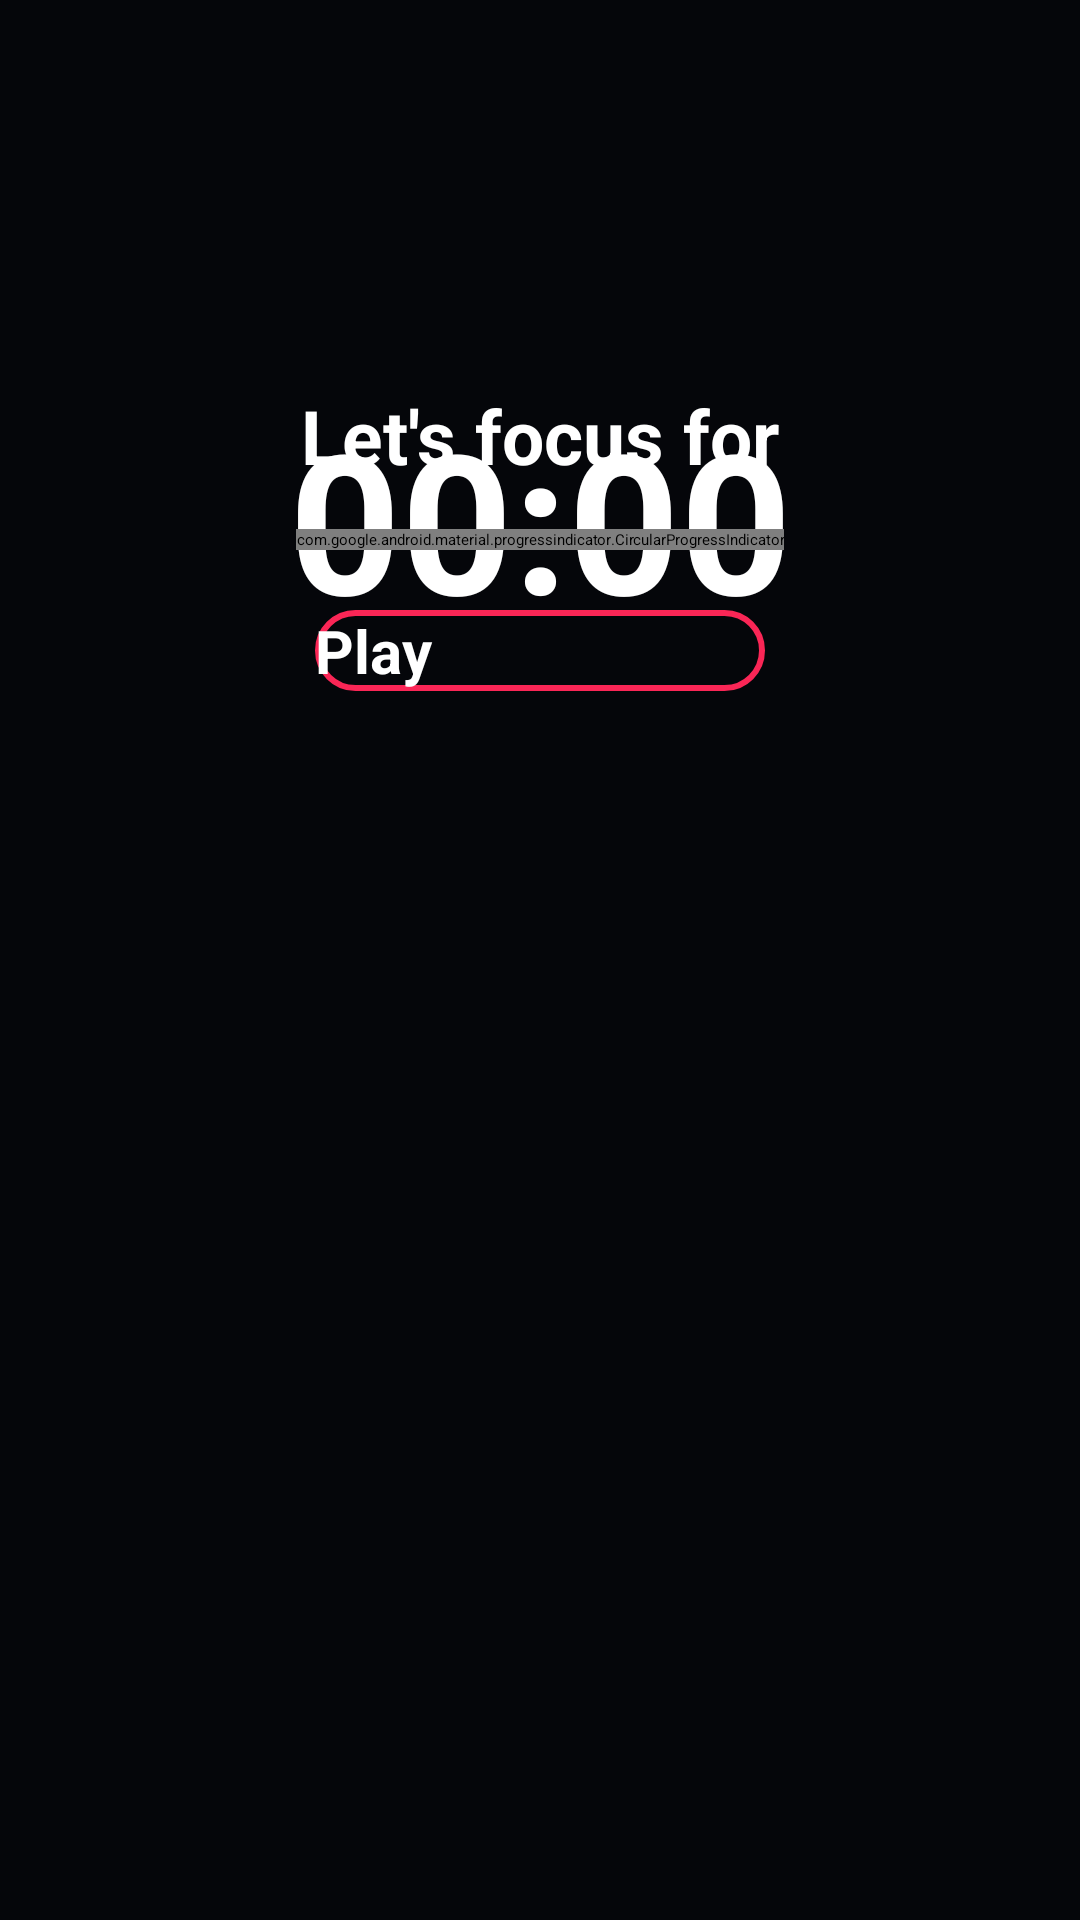

This screen was rendered from an Android layout file. Write that file and the resources it references.
<!-- AndroidManifest.xml: application theme Theme.Pomodoro -->
<!-- res/layout/fragment_timer.xml -->
<?xml version="1.0" encoding="utf-8"?>
<androidx.constraintlayout.widget.ConstraintLayout xmlns:android="http://schemas.android.com/apk/res/android"
    xmlns:tools="http://schemas.android.com/tools"
    android:layout_width="match_parent"
    android:layout_height="match_parent"
    xmlns:app="http://schemas.android.com/apk/res-auto"
    android:background="@color/background"
    tools:context=".TimerFragment">

    <TextView
        android:id="@+id/text"
        android:layout_width="wrap_content"
        android:layout_height="wrap_content"
        android:text="@string/let_s_focus_for"
        android:textColor="@color/white"
        android:textSize="@dimen/text_view_size"
        android:layout_marginTop="@dimen/margin_top_txt"
        android:textStyle="bold"
        app:layout_constraintBottom_toBottomOf="parent"
        app:layout_constraintEnd_toEndOf="parent"
        app:layout_constraintStart_toStartOf="parent"
        app:layout_constraintTop_toTopOf="parent" />

    <TextView
        android:id="@+id/txtTimer"
        android:layout_width="wrap_content"
        android:layout_height="wrap_content"
        android:text="@string/_00_00"
        android:textSize="@dimen/text_timer_size"
        android:textStyle="bold"
        android:textColor="@color/white"
        app:layout_constraintBottom_toBottomOf="@+id/circularProgressIndicator"
        app:layout_constraintEnd_toEndOf="@+id/circularProgressIndicator"
        app:layout_constraintStart_toStartOf="@+id/circularProgressIndicator"
        app:layout_constraintTop_toBottomOf="@+id/text" />

    <com.google.android.material.progressindicator.CircularProgressIndicator
        android:id="@+id/circularProgressIndicator"
        android:layout_width="wrap_content"
        android:layout_height="wrap_content"
        android:layout_marginTop="@dimen/circular_margin"
        app:indicatorColor="@color/circle_backg"
        app:indicatorSize="@dimen/circular_progress_size"
        app:trackThickness="@dimen/circular_thickness"
        android:progress="0"
        android:indeterminate="true"
        app:layout_constraintEnd_toEndOf="parent"
        app:layout_constraintStart_toStartOf="parent"
        app:layout_constraintTop_toTopOf="@id/text"
        app:trackColor="@color/circle" />

    <androidx.appcompat.widget.AppCompatButton
        android:id="@+id/btnStart"
        android:text="@string/play"
        android:textColor="@color/white"
        android:layout_width="@dimen/compat_button_widht"
        android:layout_height="wrap_content"
        android:layout_marginTop="@dimen/compat_button_margin"
        android:textSize="@dimen/compat_button_txtsize"
        android:textStyle="bold"
        android:background="@drawable/btnbackground"
        app:layout_constraintEnd_toEndOf="parent"
        app:layout_constraintStart_toStartOf="parent"
        app:layout_constraintTop_toBottomOf="@+id/circularProgressIndicator" />

</androidx.constraintlayout.widget.ConstraintLayout>
<!-- resources referenced by this layout -->
<resources>
  <color name="background">#05060A</color>
  <color name="circle">#FA2656</color>
  <color name="circle_backg">#5A5A5A</color>
  <color name="white">#FFFFFFFF</color>
  <dimen name="circular_margin">48dp</dimen>
  <dimen name="circular_progress_size">250dp</dimen>
  <dimen name="circular_thickness">15dp</dimen>
  <dimen name="compat_button_margin">20dp</dimen>
  <dimen name="compat_button_txtsize">20sp</dimen>
  <dimen name="compat_button_widht">150dp</dimen>
  <dimen name="margin_top_txt">-350dp</dimen>
  <dimen name="text_timer_size">65sp</dimen>
  <dimen name="text_view_size">25sp</dimen>
  <!-- drawable btnbackground (drawable) -->
  <?xml version="1.0" encoding="utf-8"?>
  <shape xmlns:android="http://schemas.android.com/apk/res/android">
      <corners android:radius="50dp" />
      <stroke android:color="@color/circle" android:width="2dp" />
  </shape>
  <string name="_00_00">00:00</string>
  <string name="let_s_focus_for">Let\'s focus for</string>
  <string name="play">Play</string>
  <style name="Theme.Pomodoro" parent="Theme.MaterialComponents.DayNight.NoActionBar">
          
          <item name="colorPrimary">@color/purple_200</item>
          <item name="colorPrimaryVariant">#282729</item>
          <item name="colorOnPrimary">@color/black</item>
          
          <item name="colorSecondary">@color/teal_200</item>
          <item name="colorSecondaryVariant">@color/teal_200</item>
          <item name="colorOnSecondary">@color/black</item>
          
          <item name="android:statusBarColor" tools:targetApi="l">?attr/colorPrimaryVariant</item>
          
      </style>
  <color name="purple_200">#FFBB86FC</color>
  <color name="black">#FF000000</color>
  <color name="teal_200">#FF03DAC5</color>
</resources>
